2-way image classification set "grid_smoke_version" from GitHub (alterapars/wildfire_hackathon); label vocabulary: grid no smoke, grid smoke.

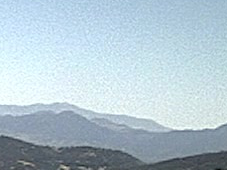
Label: grid no smoke

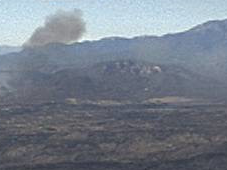
Label: grid smoke

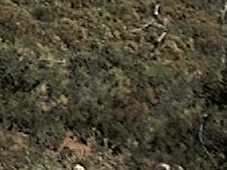
Label: grid no smoke

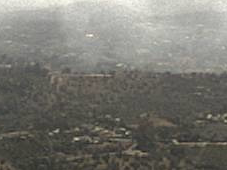
Label: grid smoke

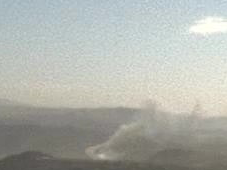
Label: grid smoke

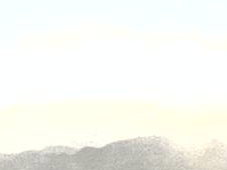
Label: grid smoke
